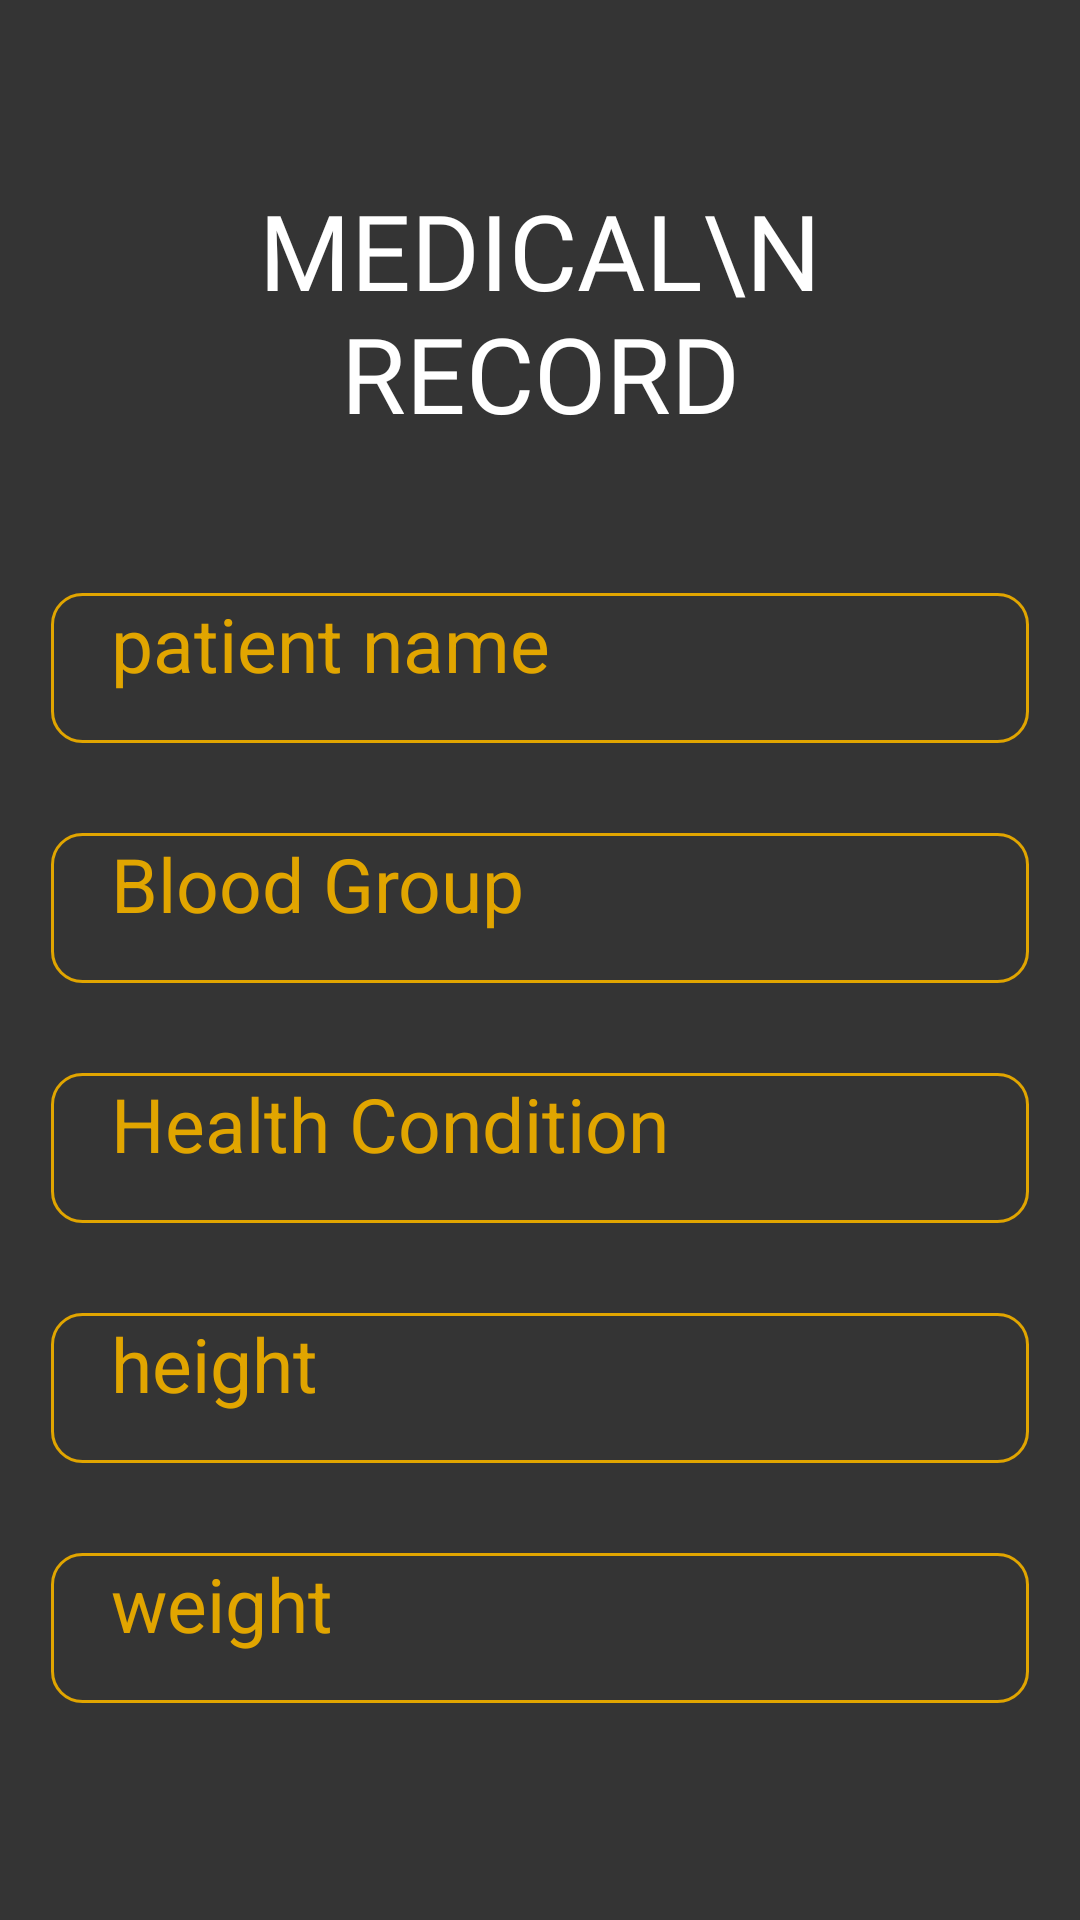

Android layout source for this screen:
<!-- AndroidManifest.xml: application theme Theme.Health_App -->
<!-- res/layout/activity_view_medical_record.xml -->
<?xml version="1.0" encoding="utf-8"?>
<ScrollView xmlns:android="http://schemas.android.com/apk/res/android"
xmlns:app="http://schemas.android.com/apk/res-auto"
xmlns:tools="http://schemas.android.com/tools"
android:layout_width="match_parent"
android:layout_height="match_parent"
android:background="#343434"
tools:context=".ViewMedicalRecord">

<LinearLayout
    android:layout_width="match_parent"
    android:layout_height="wrap_content"
    android:layout_margin="10dp"
    android:orientation="vertical">

    <TextView
        android:id="@+id/headname"
        android:layout_width="match_parent"
        android:layout_height="wrap_content"
        android:layout_margin="40dp"
        android:fontFamily="@font/baloo"
        android:gravity="center"
        android:padding="10dp"

        android:text="Medical\n Record"
        android:textAllCaps="true"
        android:textColor="@color/white"
        android:textSize="35sp" />

    <TextView
        android:layout_width="match_parent"
        android:layout_height="50dp"
        android:id="@+id/patientname"
        android:hint="patient name"
        android:layout_marginLeft="7dp"
        android:layout_marginRight="7dp"
        android:textColor="#E1A500"
        android:textSize="25dp"
        android:textColorHint="#E1A500"
        android:background="@drawable/background_btn_2"
        android:layout_marginBottom="30dp"
        android:paddingLeft="20dp" />



    <TextView
        android:layout_width="match_parent"
        android:layout_height="50dp"
        android:id="@+id/bg"
        android:hint="Blood Group"
        android:layout_marginLeft="7dp"
        android:layout_marginRight="7dp"
        android:textColor="#E1A500"
        android:textSize="25dp"
        android:textColorHint="#E1A500"
        android:background="@drawable/background_btn_2"
        android:layout_marginBottom="30dp"
        android:paddingLeft="20dp" />

    <TextView
        android:layout_width="match_parent"
        android:layout_height="50dp"
        android:id="@+id/hc"
        android:hint="Health Condition"
        android:textSize="25dp"
        android:layout_marginLeft="7dp"
        android:layout_marginRight="7dp"
        android:textColor="#E1A500"
        android:textColorHint="#E1A500"
        android:background="@drawable/background_btn_2"
        android:layout_marginBottom="30dp"
        android:paddingLeft="20dp" />

    <TextView
        android:layout_width="match_parent"
        android:layout_height="50dp"
        android:id="@+id/height"
        android:hint="height"
        android:layout_marginLeft="7dp"
        android:layout_marginRight="7dp"
        android:textColor="#E1A500"
        android:textSize="25dp"
        android:textColorHint="#E1A500"
        android:background="@drawable/background_btn_2"
        android:layout_marginBottom="30dp"
        android:paddingLeft="20dp" />

    <TextView
        android:layout_width="match_parent"
        android:layout_height="50dp"
        android:id="@+id/weight"
        android:hint="weight"
        android:layout_marginLeft="7dp"
        android:layout_marginRight="7dp"
        android:textColor="#E1A500"
        android:textSize="25dp"
        android:textColorHint="#E1A500"
        android:background="@drawable/background_btn_2"
        android:layout_marginBottom="30dp"
        android:paddingLeft="20dp" />





</LinearLayout>

</ScrollView>
<!-- resources referenced by this layout -->
<resources>
  <!-- drawable background_btn_2 (drawable-v24) -->
  <?xml version="1.0" encoding="utf-8"?>
  <selector xmlns:android="http://schemas.android.com/apk/res/android">
      <item>
          <shape android:shape="rectangle">
              <corners android:radius="10dp" />
              <stroke android:color="#E1A500" android:width="1dp"/>
          </shape>
      </item>
  </selector>
  <style name="Theme.Health_App" parent="Theme.MaterialComponents.DayNight.NoActionBar">
          
          <item name="colorPrimary">@color/purple_500</item>
          <item name="colorPrimaryVariant">@color/purple_700</item>
          <item name="colorOnPrimary">@color/white</item>
          
          <item name="colorSecondary">@color/teal_200</item>
          <item name="colorSecondaryVariant">@color/teal_700</item>
          <item name="colorOnSecondary">@color/black</item>
          
          <item name="android:statusBarColor" tools:targetApi="l">?attr/colorPrimaryVariant</item>
          
      </style>
  <!-- not gathered from this repository: default colours our renderer supplied (Android Studio template values) -->
  <color name="purple_500">#FF6200EE</color>
  <color name="purple_700">#FF3700B3</color>
  <color name="teal_200">#FF03DAC5</color>
  <color name="teal_700">#FF018786</color>
  <color name="black">#FF000000</color>
  <color name="white">#FFFFFFFF</color>
</resources>
